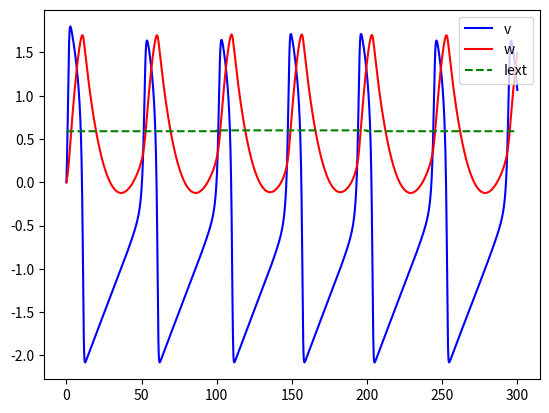

This chart was generated by the following Python code:
# -*- coding: utf-8 -*-
"""
Created on Wed Mar 17 16:40:54 2021

[redacted]
"""


import numpy as np
import matplotlib.pyplot as plt

def f_exp(Y, t, Iext):
    v,w = Y[0],Y[1]
    A = v - (v**3)/3 - w + Iext(t)
    B = 1/11*(v + 0.95 - 0.4*w)
    return [A,B]

def euler_exp(f, Y0, Iext, debut, fin, pas):
    nb_pas = int((fin-debut)//pas)
    T = [debut]
    Y = [Y0]
    for i in range(nb_pas):
        t = debut + pas*i
        lastY = Y[-1]
        pas_f = f(Y[-1], t, Iext)
        newY = [lastY[0] + pas * pas_f[0], lastY[1] + pas * pas_f[1]]
        T.append(t+pas)
        Y.append(newY)
    return T, Y

T=300

def Iext(temps):
    #Bibi voit la carotte au bout du tiers du temps jusqu'aux deux tiers
    if temps < T/3:
        return 0.59
    if temps < 2*T/3:
        return 0.6
    else:
        return 0.59
    
def affichage_exp(debut, fin, pas):
    T, Y = euler_exp(f_exp, [0,0], Iext, debut, fin, pas)
    Y = np.array(Y)
    v = (Y.T)[0]
    w = (Y.T)[1]
    plt.plot(T,v, 'b', label = "v")
    plt.plot(T,w,'r', label = "w")
    I = [Iext(t) for t in T]
    plt.plot(T,I, '--g', label = "Iext")
    plt.legend()
    plt.show()
    
affichage_exp(0,300,0.1)